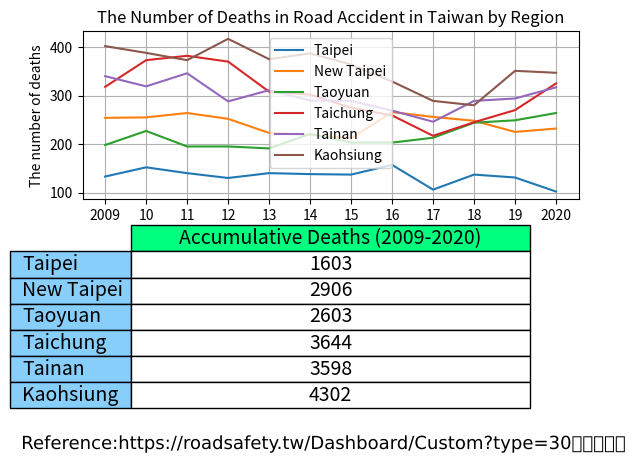

This chart was generated by the following Python code:
import matplotlib.colors as colour
import matplotlib.patheffects as path_effects
import matplotlib.pyplot as plt
import pandas as pd

administrative_duty = ["Taipei", "New Taipei", "Taoyuan", "Taichung", "Tainan", "Kaohsiung"]

year = ["2009", "10", "11", "12", "13", "14", "15", "16", "17", "18", "19", "2020"]

death = [[133, 254, 198, 318, 340, 402],  # 2009
         [152, 255, 227, 373, 319, 388],  # 2010
         [140, 264, 195, 382, 346, 373],  # 2011
         [130, 252, 195, 370, 288, 417],  # 2012
         [140, 223, 191, 308, 311, 375],  # 2013
         [138, 219, 221, 302, 290, 387],  # 2014
         [137, 212, 203, 275, 289, 364],  # 2015
         [157, 266, 203, 259, 269, 329],  # 2016
         [106, 256, 213, 217, 246, 289],  # 2017
         [137, 248, 244, 245, 289, 280],  # 2018
         [131, 225, 249, 270, 294, 351],  # 2019
         [102, 232, 264, 325, 317, 347],  # 2020
         #         [73, 146, 145, 178, 190, 193],  # 2021/01-07
         ]

df = pd.DataFrame(data=death, columns=administrative_duty, index=year)

print(df)

Taipei = df.loc[:, "Taipei"].to_numpy()

print(Taipei)

New_Taipei = df.loc[:, "New Taipei"].to_numpy()
Taoyuan = df.loc[:, "Taoyuan"].to_numpy()
Taichung = df.loc[:, "Taichung"].to_numpy()
Tainan = df.loc[:, "Tainan"].to_numpy()
Kaohsiung = df.loc[:, "Kaohsiung"].to_numpy()

summary = [df["Taipei"].sum(), df["New Taipei"].sum(), df["Taoyuan"].sum(), df["Taichung"].sum(),
           df["Tainan"].sum(), df["Kaohsiung"].sum()]

print(summary)

cumulative_sum = pd.DataFrame(data=summary,
                              columns=["Accumulative Deaths (2009-2020)"],
                              index=administrative_duty)

print(cumulative_sum)

figure, (axes1, axes2) = plt.subplots(2)

axes1.plot(year, Taipei, label="Taipei")
axes1.plot(year, New_Taipei, label="New Taipei")
axes1.plot(year, Taoyuan, label="Taoyuan")
axes1.plot(year, Taichung, label="Taichung")
axes1.plot(year, Tainan, label="Tainan")
axes1.plot(year, Kaohsiung, label="Kaohsiung")

axes1.set_title("The Number of Deaths in Road Accident in Taiwan by Region")
axes1.set_xlabel("Year")
axes1.set_ylabel("The number of deaths")

# If a 4-tuple or BboxBase is given, then it specifies the bbox (x, y, width, height) that the legend is placed in.[6]
axes1.legend() # [5][6]

axes1.grid(True)

# hide axes
# axes[0, 1].patch.set_visible(False)
axes2.axis('off')
axes2.axis('tight')

table = axes2.table(cellText=cumulative_sum.values,  # matplotlib table size [3]
                    colLabels=cumulative_sum.columns,
                    colColours=[colour.CSS4_COLORS.get('springgreen')],
                    colWidths=[0.4, 0.4, 0.4, 0.4, 0.4, 0.4],
                    cellColours=['w', 'w', 'w', 'w', 'w', 'w'],
                    cellLoc='center',
                    rowLabels=cumulative_sum.index,
                    rowColours=[colour.CSS4_COLORS.get('lightskyblue'),
                                colour.CSS4_COLORS.get('lightskyblue'),
                                colour.CSS4_COLORS.get('lightskyblue'),
                                colour.CSS4_COLORS.get('lightskyblue'),
                                colour.CSS4_COLORS.get('lightskyblue'),
                                colour.CSS4_COLORS.get('lightskyblue')],
                    loc='center',
                    url='Reference:\nhttps://roadsafety.tw/Dashboard/Custom?type=30日死亡人數'
                    )

# Scale column widths by xscale and row heights by yscale.[4]
table.scale(2.01, 1.57)  # [3]
table.set_fontsize(14)  # [3]

# matplotlib text [1][2]
text = figure.text(0.5, 0.02,
                   'Reference:https://roadsafety.tw/Dashboard/Custom?type=30日死亡人數',
                   horizontalalignment='center',
                   verticalalignment='center',
                   size=13,
                   fontproperties='MS Gothic')

text.set_path_effects([path_effects.Normal()])

plt.show()

# References:
# 1. https://matplotlib.org/stable/api/_as_gen/matplotlib.pyplot.text.html
# 2. https://matplotlib.org/stable/tutorials/advanced/patheffects_guide.html#sphx-glr-tutorials-advanced-patheffects-guide-py
# 3. https://stackoverflow.com/a/65763793/
# 4. https://matplotlib.org/stable/api/table_api.html#matplotlib.table.Table.scale
# 5. https://matplotlib.org/stable/gallery/pie_and_polar_charts/pie_and_donut_labels.html#sphx-glr-gallery-pie-and-polar-charts-pie-and-donut-labels-py
# 6. https://matplotlib.org/stable/api/_as_gen/matplotlib.axes.Axes.legend.html#matplotlib.axes.Axes.legend
